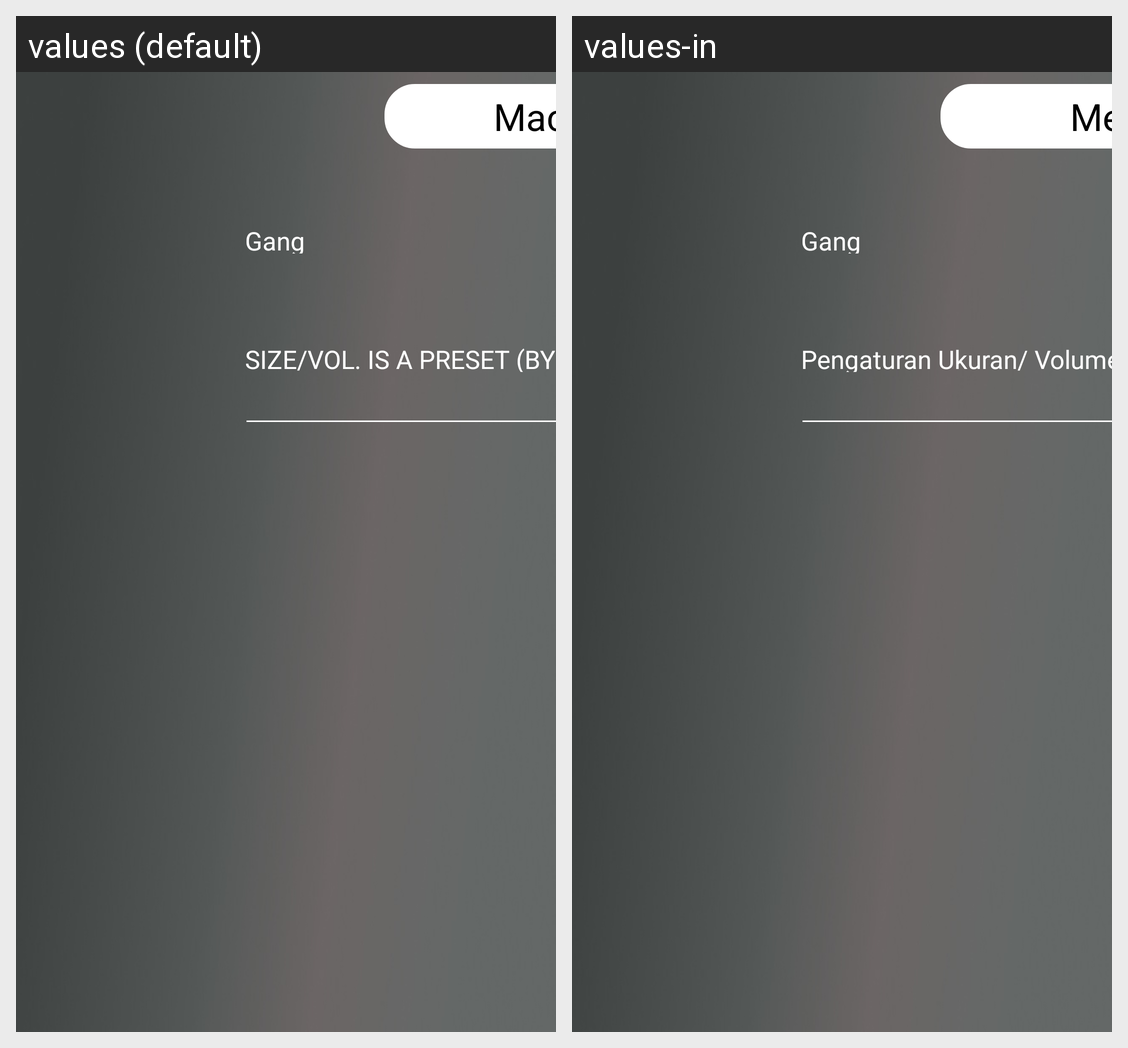

The same Android screen rendered under two of its app's locales, left to right. List the strings drawn on it with the default value and each locale's translation.
Android screen res/layout/fragment_machine_extraction.xml rendered under 2 locales, left to right: values (default), values-in. Device: Nexus 5 (rendered at 1080×1920; each locale shown at half size, 540×960, under a caption strip naming it); theme Theme.ShiftLeader.
Strings drawn on this screen, with the default value and each locale's value (text and hints the layout hard-codes, and strings that could not be matched under every locale, appear in the picture but are not listed):

nav_machine_extraction
  values: Machine Extraction
  values-in: Mesin Extraction

gang
  values: Gang
  values-in: Gang

size_vol_preset_bysl
  values: SIZE/VOL. IS A PRESET (BY SL)
  values-in: Pengaturan Ukuran/ Volume
